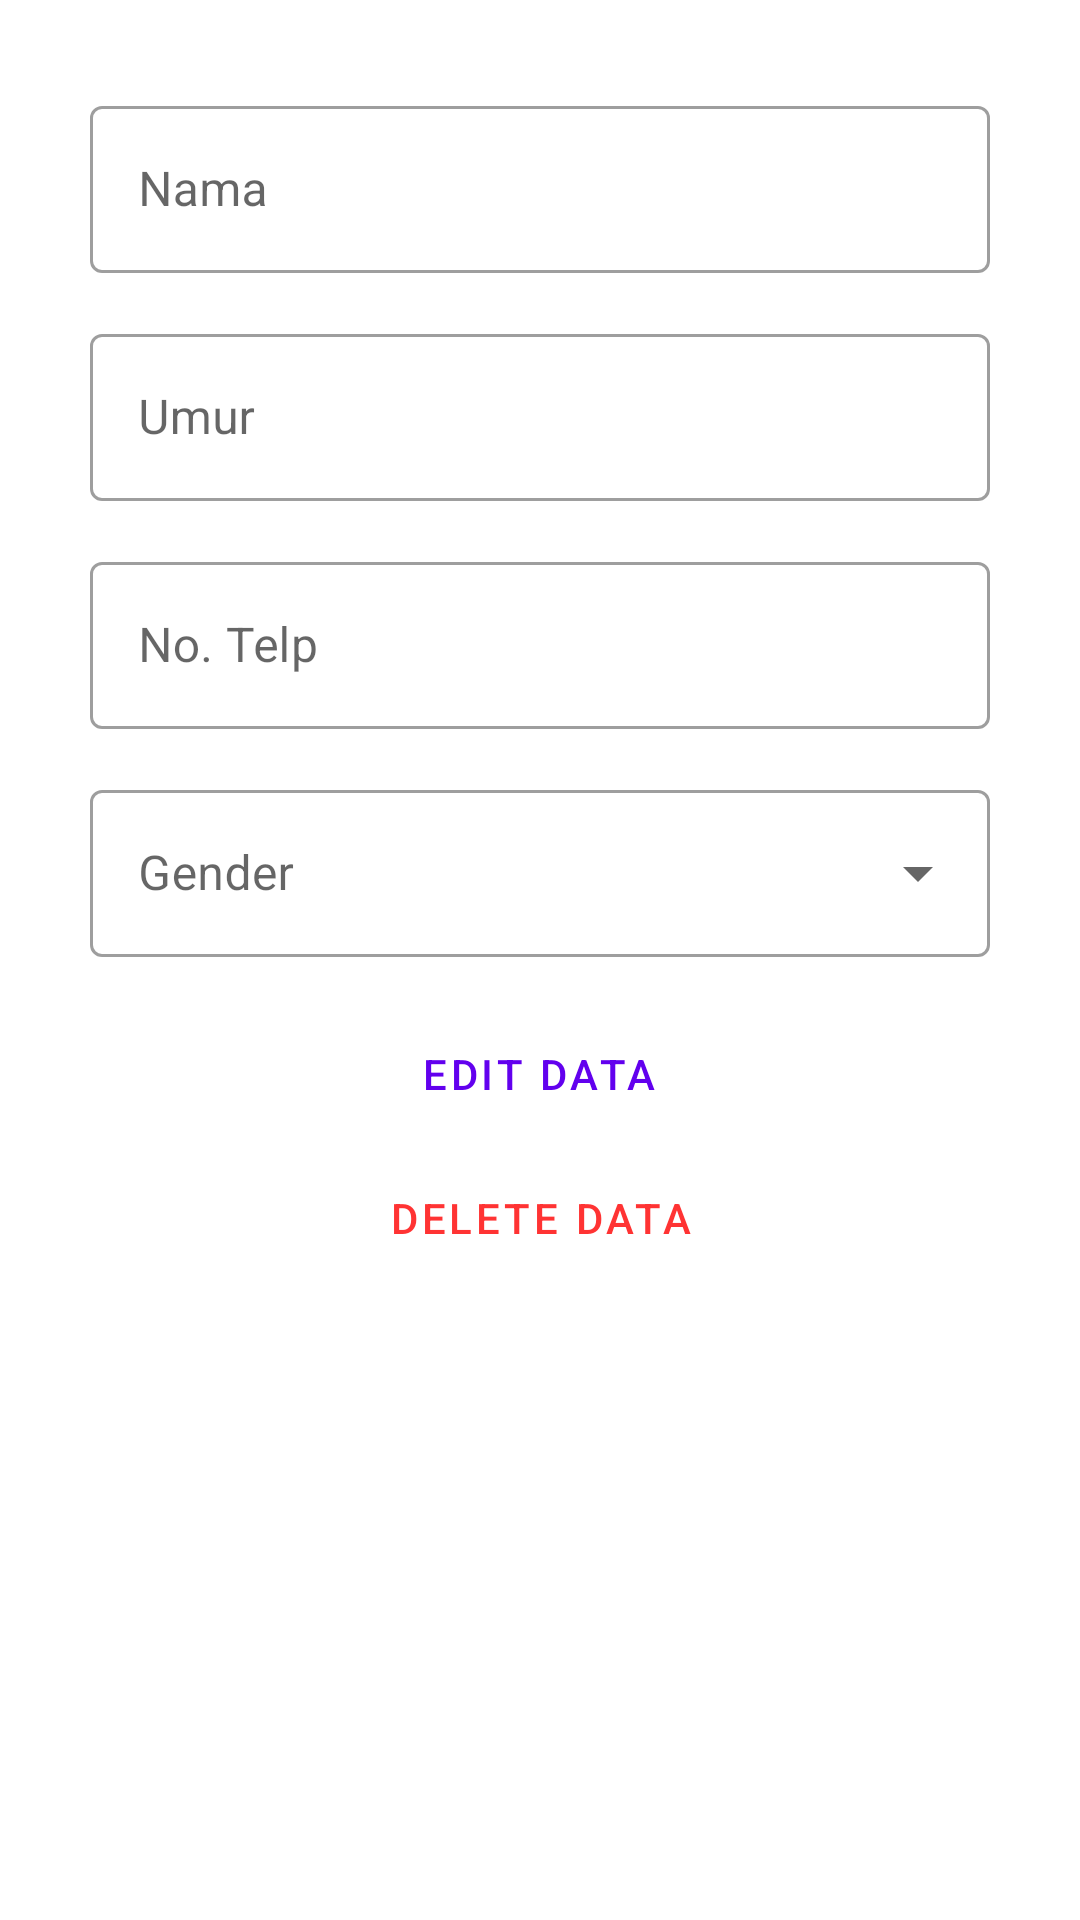

This screen was rendered from an Android layout file. Write that file and the resources it references.
<!-- AndroidManifest.xml: application theme Theme.PAT_10RPL1_28_SALMA -->
<!-- res/layout/detail_info.xml -->
<?xml version="1.0" encoding="utf-8"?>
<androidx.core.widget.NestedScrollView xmlns:android="http://schemas.android.com/apk/res/android"
    xmlns:app="http://schemas.android.com/apk/res-auto"
    xmlns:tools="http://schemas.android.com/tools"
    android:layout_width="match_parent"
    android:layout_height="match_parent"
    android:orientation="vertical"
    tools:context=".DetailActivity">

    <LinearLayout
        android:layout_width="match_parent"
        android:layout_height="wrap_content"
        android:layout_margin="30dp"
        android:orientation="vertical">


        <com.google.android.material.textfield.TextInputLayout
            android:id="@+id/layout_txt_name_edit"
            android:layout_width="match_parent"
            android:layout_height="wrap_content"
            android:layout_marginBottom="15dp"
            android:hint="@string/name"
            style="@style/Widget.MaterialComponents.TextInputLayout.OutlinedBox">

            <com.google.android.material.textfield.TextInputEditText
                android:id="@+id/txt_name_edit"
                android:layout_width="match_parent"
                android:layout_height="wrap_content"
                android:inputType="textEmailAddress" />

        </com.google.android.material.textfield.TextInputLayout>

        <com.google.android.material.textfield.TextInputLayout
            android:id="@+id/layout_txt_age_edit"
            android:layout_width="match_parent"
            android:layout_height="wrap_content"
            android:layout_marginBottom="15dp"
            android:hint="@string/age"
            style="@style/Widget.MaterialComponents.TextInputLayout.OutlinedBox">

            <com.google.android.material.textfield.TextInputEditText
                android:id="@+id/txt_age_edit"
                android:layout_width="match_parent"
                android:layout_height="wrap_content"
                android:inputType="number" />

        </com.google.android.material.textfield.TextInputLayout>

        <com.google.android.material.textfield.TextInputLayout
            android:id="@+id/layout_txt_phone_edit"
            android:layout_width="match_parent"
            android:layout_height="wrap_content"
            android:layout_marginBottom="15dp"
            android:hint="@string/phone"
            style="@style/Widget.MaterialComponents.TextInputLayout.OutlinedBox">


            <com.google.android.material.textfield.TextInputEditText
                android:id="@+id/txt_phone_edit"
                android:layout_width="match_parent"
                android:layout_height="wrap_content"
                android:inputType="number" />

        </com.google.android.material.textfield.TextInputLayout>


        <com.google.android.material.textfield.TextInputLayout
            android:id="@+id/layout_txt_gender_edit"
            style="@style/Widget.MaterialComponents.TextInputLayout.OutlinedBox.ExposedDropdownMenu"
            android:layout_width="match_parent"
            android:layout_height="wrap_content"
            android:layout_marginBottom="15dp"
            android:hint="Gender">

            <AutoCompleteTextView
                android:id="@+id/txt_gender_edit"
                android:layout_width="match_parent"
                android:layout_height="wrap_content"
                android:inputType="none" />

        </com.google.android.material.textfield.TextInputLayout>

        <Button
            android:id="@+id/btn_edit"
            android:layout_width="wrap_content"
            android:layout_height="wrap_content"
            android:layout_gravity="center"
            android:text="Edit Data"
            style="@style/Widget.MaterialComponents.Button.TextButton"/>


        <Button
            android:id="@+id/btn_delete"
            android:layout_width="wrap_content"
            android:layout_height="wrap_content"
            android:layout_gravity="center"
            android:textColor="#ff3333"
            android:text="Delete Data"
            style="@style/Widget.MaterialComponents.Button.TextButton"/>


    </LinearLayout>

</androidx.core.widget.NestedScrollView>
<!-- resources referenced by this layout -->
<resources>
  <string name="age">Umur</string>
  <string name="name">Nama</string>
  <string name="phone">No. Telp</string>
  <style name="Theme.PAT_10RPL1_28_SALMA" parent="Theme.MaterialComponents.DayNight.DarkActionBar">
          
          <item name="colorPrimary">@color/purple_500</item>
          <item name="colorPrimaryVariant">@color/purple_700</item>
          <item name="colorOnPrimary">@color/white</item>
          
          <item name="colorSecondary">@color/teal_200</item>
          <item name="colorSecondaryVariant">@color/teal_700</item>
          <item name="colorOnSecondary">@color/black</item>
          
          <item name="android:statusBarColor" tools:targetApi="l">?attr/colorPrimaryVariant</item>
          
      </style>
  <!-- not gathered from this repository: default colours our renderer supplied (Android Studio template values) -->
  <color name="purple_500">#FF6200EE</color>
  <color name="purple_700">#FF3700B3</color>
  <color name="teal_200">#FF03DAC5</color>
  <color name="teal_700">#FF018786</color>
  <color name="black">#FF000000</color>
  <color name="white">#FFFFFFFF</color>
</resources>
